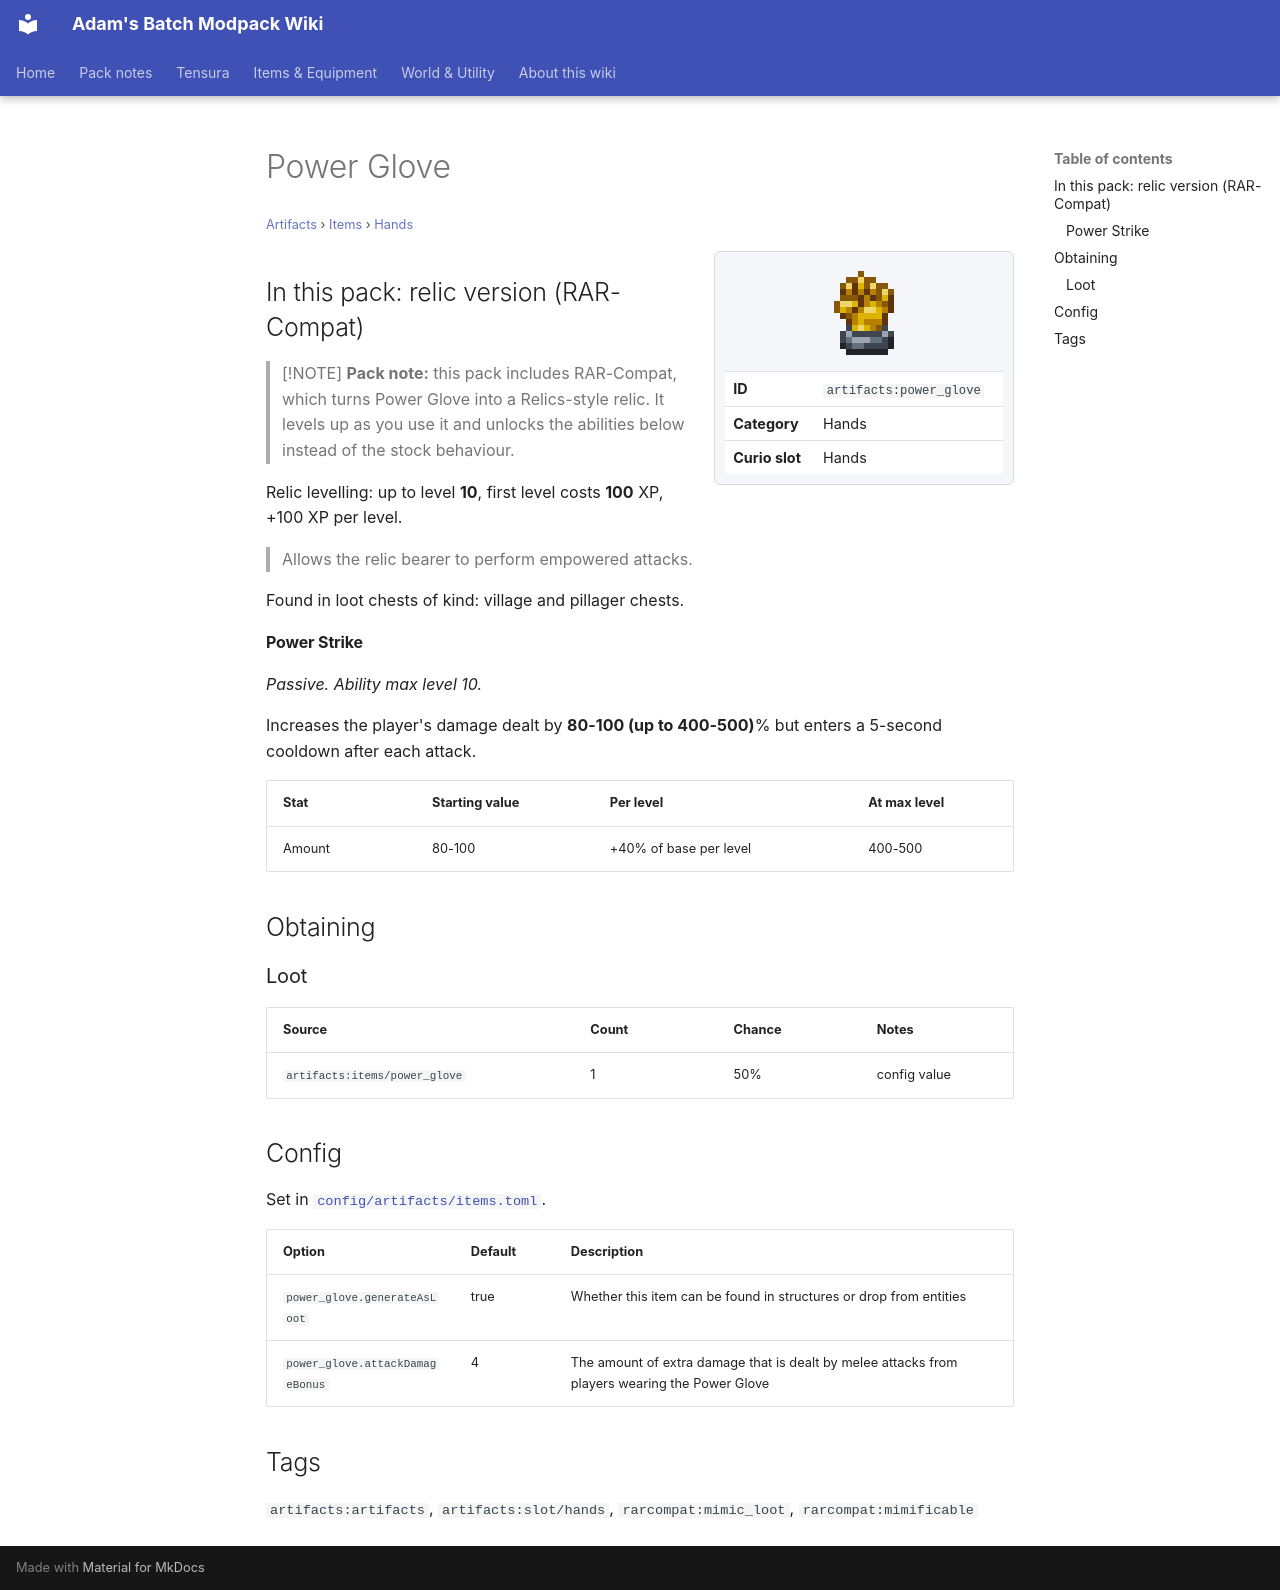

repository: Proteus-Nell/Adams-Batch-MC-Modpack-Wiki · page: artifacts/items/hands/power-glove/index.html · generator: mkdocs

# Power Glove

<small>[Artifacts](../../index.md) &rsaquo; [Items](../index.md) &rsaquo; [Hands](index.md)</small>

<div class="infobox" markdown>

![Power Glove](../../../assets/icons/artifacts/item/power_glove.png)

| | |
|---|---|
| **ID** | `artifacts:power_glove` |
| **Category** | Hands |
| **Curio slot** | Hands |

</div>

## In this pack: relic version (RAR-Compat)

> [!NOTE]
> **Pack note:** this pack includes RAR-Compat, which turns Power Glove into a Relics-style relic. It levels up as you use it and unlocks the abilities below instead of the stock behaviour.

Relic levelling: up to level **10**, first level costs **100** XP, +100 XP per level.

> Allows the relic bearer to perform empowered attacks.

Found in loot chests of kind: village and pillager chests.

#### Power Strike

*Passive. Ability max level 10.*

Increases the player's damage dealt by **80-100 (up to 400-500)**% but enters a 5-second cooldown after each attack.

| Stat | Starting value | Per level | At max level |
|---|---|---|---|
| Amount | 80-100 | +40% of base per level | 400-500 |

## Obtaining

### Loot

| Source | Count | Chance | Notes |
|---|---|---|---|
| `artifacts:items/power_glove` | 1 | 50% | config value |

## Config

Set in [`config/artifacts/items.toml`](../../configs/config-artifacts-items.md).

| Option | Default | Description |
|---|---|---|
| `power_glove.generateAsLoot` | true | Whether this item can be found in structures or drop from entities |
| `power_glove.attackDamageBonus` | 4 | The amount of extra damage that is dealt by melee attacks from players wearing the Power Glove |

## Tags

`artifacts:artifacts`, `artifacts:slot/hands`, `rarcompat:mimic_loot`, `rarcompat:mimificable`
